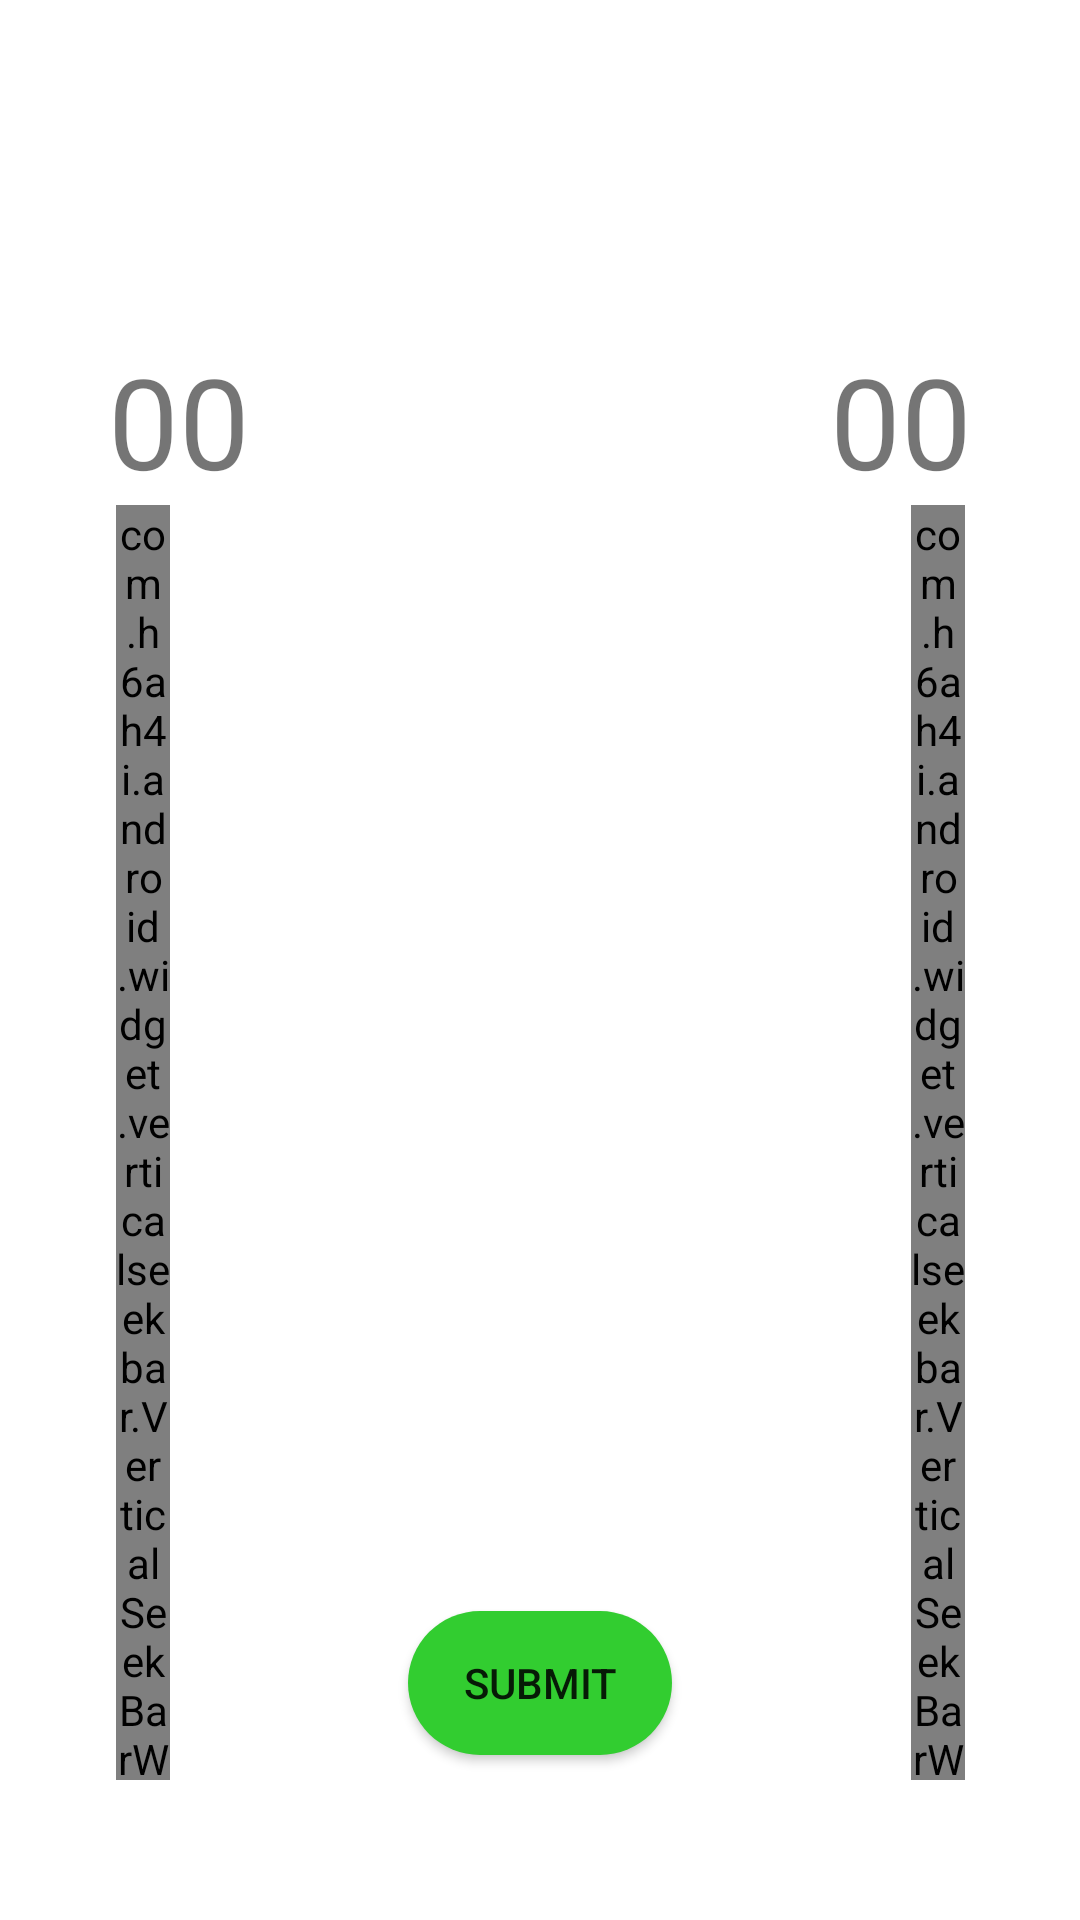

Android layout source for this screen:
<!-- AndroidManifest.xml: application theme Theme.Healthfy20 -->
<!-- res/layout/activity_height.xml -->
<?xml version="1.0" encoding="utf-8"?>
<androidx.constraintlayout.widget.ConstraintLayout xmlns:android="http://schemas.android.com/apk/res/android"
    xmlns:app="http://schemas.android.com/apk/res-auto"
    xmlns:tools="http://schemas.android.com/tools"
    android:layout_width="match_parent"
    android:layout_height="match_parent"
    tools:context=".Height">

    <TextView
        android:id="@+id/heighttext"
        android:layout_width="wrap_content"
        android:layout_height="wrap_content"
        android:layout_marginTop="112dp"
        android:text="00"
        android:textSize="42sp"
        app:layout_constraintLeft_toLeftOf="parent"
        android:layout_marginStart="36dp"
        app:layout_constraintTop_toTopOf="parent" />

    <com.h6ah4i.android.widget.verticalseekbar.VerticalSeekBarWrapper
        android:layout_width="18dp"
        android:layout_height="425dp"
        android:layout_marginRight="25dp"
        app:layout_constraintLeft_toLeftOf="parent"
        app:layout_constraintRight_toLeftOf="@id/height_image"
        app:layout_constraintTop_toBottomOf="@id/heighttext">

        <com.h6ah4i.android.widget.verticalseekbar.VerticalSeekBar
            android:id="@+id/heightseekbar"
            android:layout_width="0dp"
            android:layout_height="0dp"
            android:max="200"
            android:min="0"
            android:progress="0"
            android:splitTrack="false"
            app:seekBarRotation="CW270" /> 
    </com.h6ah4i.android.widget.verticalseekbar.VerticalSeekBarWrapper>
    <ImageView
        android:id="@+id/height_image"
        android:layout_width="120dp"
        android:layout_height="wrap_content"
        android:layout_marginTop="148dp"
        android:src="@drawable/maleimage"
        app:layout_constraintLeft_toLeftOf="parent"
        app:layout_constraintRight_toRightOf="parent"
        app:layout_constraintTop_toTopOf="parent" />

    <TextView
        android:layout_width="wrap_content"
        android:layout_height="wrap_content"
        android:textSize="42sp"
        android:id="@+id/weighttext"
        android:text="00"
        app:layout_constraintTop_toTopOf="parent"
        android:layout_marginTop="112dp"
        android:layout_marginEnd="36dp"
        app:layout_constraintRight_toRightOf="parent"
        />

    <com.h6ah4i.android.widget.verticalseekbar.VerticalSeekBarWrapper
        android:layout_width="18dp"
        android:layout_height="425dp"
        android:layout_marginLeft="25dp"
        app:layout_constraintRight_toRightOf="parent"
        app:layout_constraintLeft_toRightOf="@id/height_image"
        app:layout_constraintTop_toBottomOf="@id/weighttext">
        <com.h6ah4i.android.widget.verticalseekbar.VerticalSeekBar
            android:id="@+id/weightseekbar"
            android:layout_width="0dp"
            android:layout_height="0dp"
            android:max="200"
            android:min="0"
            android:progress="0"
            android:splitTrack="false"
            app:seekBarRotation="CW270"
            tools:layout_editor_absoluteX="340dp"
            tools:layout_editor_absoluteY="169dp" />
        
    </com.h6ah4i.android.widget.verticalseekbar.VerticalSeekBarWrapper>

    <Button
        android:id="@+id/enter"
        android:layout_width="wrap_content"
        android:layout_height="wrap_content"
        app:layout_constraintLeft_toLeftOf="parent"
        app:layout_constraintRight_toRightOf="parent"
        app:layout_constraintBottom_toBottomOf="parent"
        android:layout_marginBottom="55dp"
        android:text="submit"
        android:background="@drawable/button2"
        />

</androidx.constraintlayout.widget.ConstraintLayout>
<!-- resources referenced by this layout -->
<resources>
  <!-- drawable button2 (drawable) -->
  <?xml version="1.0" encoding="utf-8"?>
  <selector xmlns:android="http://schemas.android.com/apk/res/android">
      <item android:state_pressed="false">
          <shape android:shape="rectangle">
              <corners android:radius="55dp"/>
              <solid android:color="#32CD30"/>
          </shape>
      </item>
  </selector>
  <style name="Theme.Healthfy20" parent="Theme.MaterialComponents.DayNight.NoActionBar">
          
          <item name="colorPrimary">#32CD30</item>
          <item name="colorPrimaryVariant">@color/purple_700</item>
          <item name="colorOnPrimary">@color/white</item>
          
          <item name="colorSecondary">@color/teal_200</item>
          <item name="colorSecondaryVariant">@color/teal_700</item>
          <item name="colorOnSecondary">@color/black</item>
          
          <item name="android:statusBarColor">?attr/colorPrimaryVariant</item>
          
      </style>
  <!-- not gathered from this repository: default colours our renderer supplied (Android Studio template values) -->
  <color name="purple_700">#FF3700B3</color>
  <color name="teal_200">#FF03DAC5</color>
  <color name="teal_700">#FF018786</color>
  <color name="black">#FF000000</color>
  <color name="white">#FFFFFFFF</color>
</resources>
